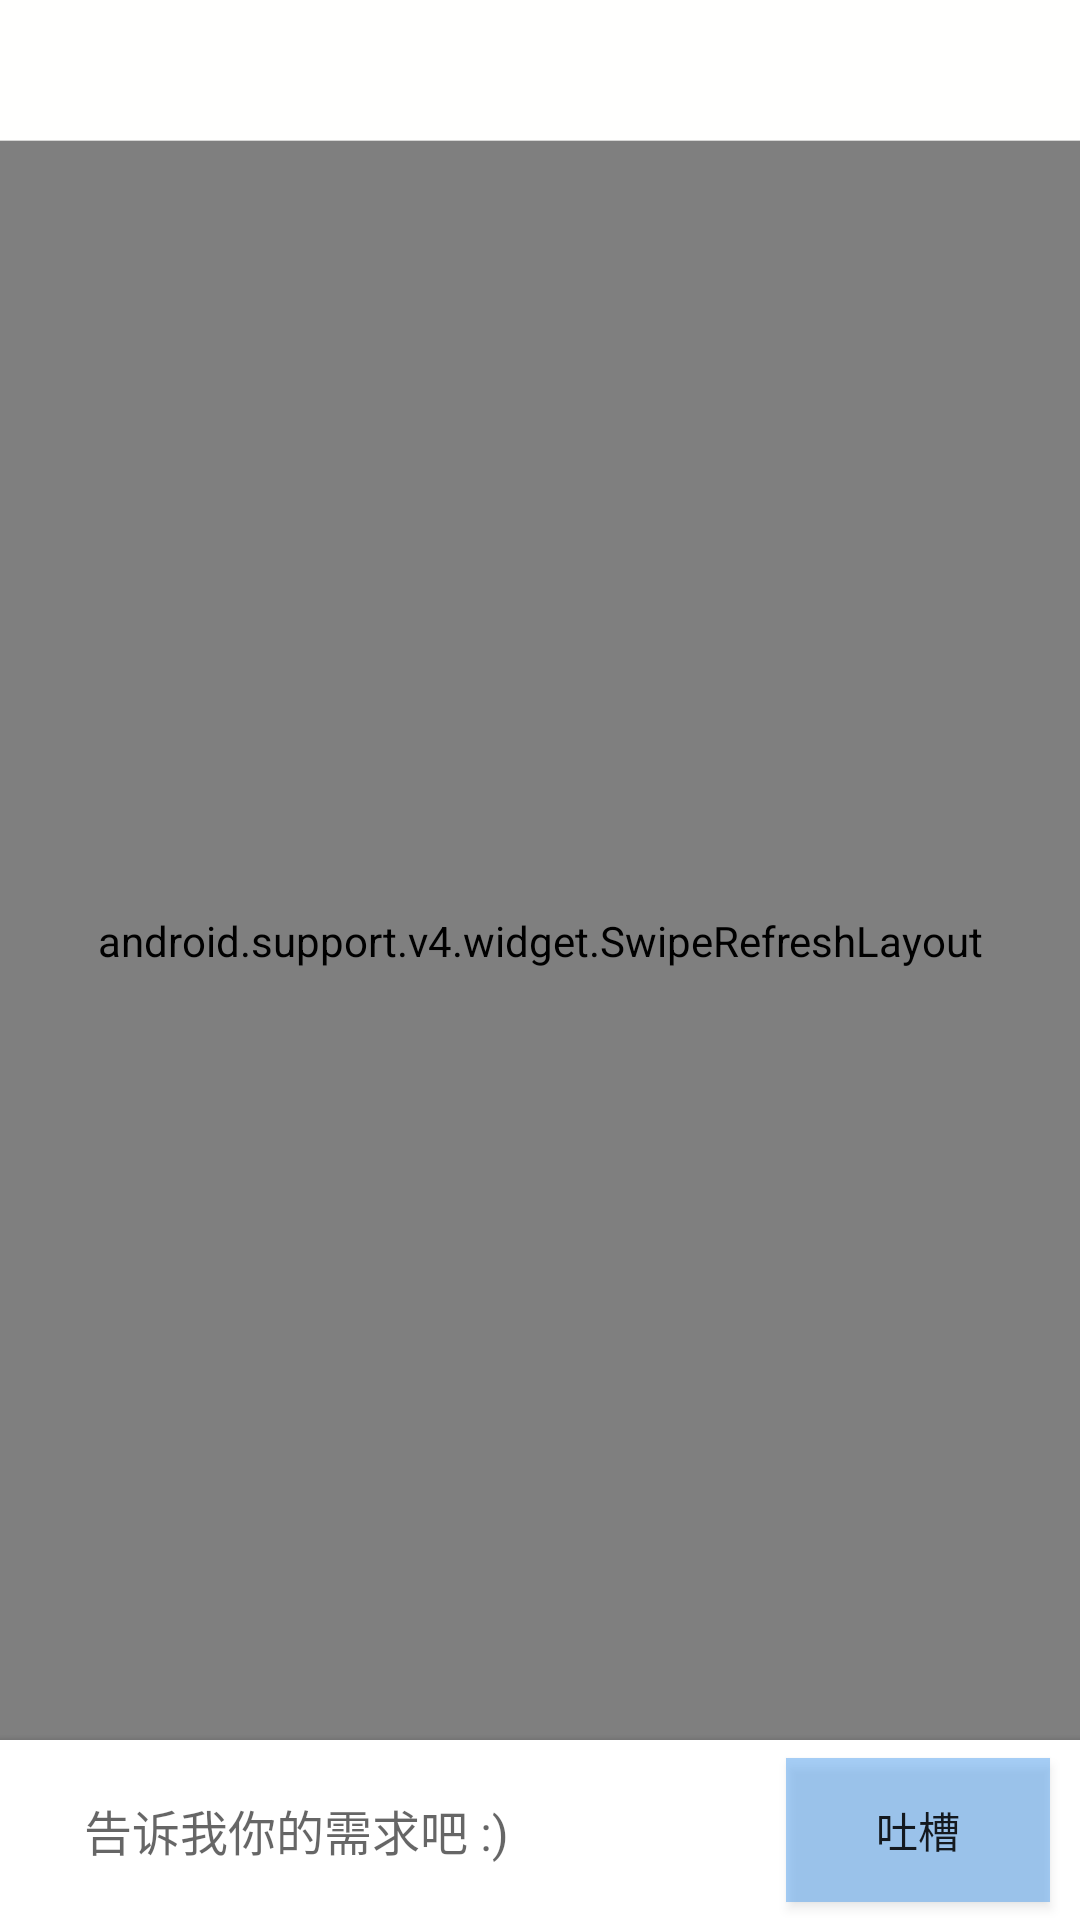

Android layout source for this screen:
<!-- AndroidManifest.xml: application theme AppTheme -->
<!-- res/layout/fragment_require_send.xml -->
<?xml version="1.0" encoding="utf-8"?>
<LinearLayout xmlns:android="http://schemas.android.com/apk/res/android"
              android:id="@id/container"
              android:layout_width="fill_parent"
              android:layout_height="fill_parent"
              android:background="@color/green_white"
              android:clickable="true"
              android:orientation="vertical">

    <include layout="@layout/actionbar"/>

    <FrameLayout
        android:background="#8ec2f5"
        android:layout_width="fill_parent"
        android:layout_height="0.0dip"
        android:layout_weight="1.0">

        <android.support.v4.widget.SwipeRefreshLayout
            android:id="@+id/swipe_container"
            android:layout_width="fill_parent"
            android:layout_height="fill_parent"
            android:gravity="bottom">

            
            <ListView
                android:id="@+id/list_view"
                android:layout_width="fill_parent"
                android:layout_height="fill_parent"
                android:clipToPadding="false"
                android:divider="@null"
                android:listSelector="@color/no_color"
                android:paddingTop="8.0dip"/>

        </android.support.v4.widget.SwipeRefreshLayout>

        <View
            android:layout_width="fill_parent"
            android:layout_height="2.0dip"
            android:layout_gravity="bottom"
            android:background="@drawable/shape_up_shadow"/>
    </FrameLayout>

    <FrameLayout
        android:layout_width="fill_parent"
        android:layout_height="wrap_content"
        android:background="@color/white">

<LinearLayout
    android:layout_width="match_parent"
    android:layout_height="wrap_content">
        
        <EditText
            android:id="@+id/input_need"
            android:layout_width="0dp"
            android:layout_height="42.0dip"
            android:layout_weight="1"
            android:layout_marginBottom="6.0dip"
            android:layout_marginLeft="20.0dip"
            android:layout_marginRight="10.0dip"
            android:layout_marginTop="6.0dip"
            android:background="@drawable/shape_white_rounded_background"
            android:hint="告诉我你的需求吧 :)"
            android:imeOptions="actionSend"
            android:inputType="text"
            android:paddingLeft="8.0dip"
            android:singleLine="true"
            android:textSize="16.0sp"/>

        <Button
            android:id="@+id/send"
            android:background="#774499EE"
            android:layout_width="wrap_content"
            android:layout_height="wrap_content"
            android:layout_marginTop="6.0dip"
            android:layout_marginBottom="6.0dip"
            android:layout_marginRight="10.0dip"
            android:text="吐槽"/>
</LinearLayout>

    </FrameLayout>
</LinearLayout>
<!-- res/layout/actionbar.xml (included above) -->
<?xml version="1.0" encoding="utf-8"?>
<RelativeLayout xmlns:android="http://schemas.android.com/apk/res/android"
                android:id="@+id/action_bar"
                android:layout_width="match_parent"
                android:layout_height="@dimen/action_bar_height"
                android:background="@color/action_bar_background"
                android:clickable="true">

    <TextView
        android:id="@+id/action_left"
        android:layout_width="wrap_content"
        android:layout_height="24dp"
        android:layout_marginLeft="10dp"
        android:layout_centerVertical="true"/>

    <TextView
        android:id="@+id/action_right"
        android:layout_width="wrap_content"
        android:layout_height="24dp"
        android:layout_marginRight="10dp"
        android:layout_centerVertical="true"
        android:layout_alignParentRight="true"/>

    <TextView
        android:id="@+id/center_title"
        android:layout_width="wrap_content"
        android:layout_height="match_parent"
        android:layout_centerInParent="true"
        android:gravity="center"
        android:maxLines="2"
        android:maxWidth="250dp"
        android:textColor="@color/action_bar_text_color"
        android:textSize="@dimen/action_bar_text_size"/>

    <View
        android:layout_width="match_parent"
        android:layout_height="0.049999952dp"
        android:layout_alignParentBottom="true"
        android:background="#aac0c0c0"/>
</RelativeLayout>
<!-- resources referenced by this layout -->
<resources>
  <color name="action_bar_background">#e6ffffff</color>
  <color name="action_bar_text_color">#ff343841</color>
  <color name="green_white">#fffffcf9</color>
  <color name="no_color">#00000000</color>
  <color name="white">#ffffff</color>
  <dimen name="action_bar_height">47.0dip</dimen>
  <dimen name="action_bar_text_size">18.0sp</dimen>
  <!-- drawable shape_up_shadow (drawable) -->
  <?xml version="1.0" encoding="utf-8"?>
  <shape android:shape="rectangle"
    xmlns:android="http://schemas.android.com/apk/res/android">
      <gradient android:startColor="#18000000" android:endColor="#00000000" android:angle="90.0" android:centerY="0.5" android:centerColor="#08000000" />
  </shape>
  <style name="AppTheme" parent="Theme.AppCompat.Light.NoActionBar">
          
          <item name="colorPrimary">@color/colorPrimary</item>
          <item name="colorPrimaryDark">@color/colorPrimaryDark</item>
          <item name="colorAccent">@color/colorAccent</item>
      </style>
  <color name="colorPrimary">#3F51B5</color>
  <color name="colorPrimaryDark">#00000000</color>
  <color name="colorAccent">#FF4081</color>
</resources>
